Run: headless pygame with SDL's dummy video driver; simulated clock (each Clock.tick advances the game by its frame time, no real sleeping); random seed 0; keys injected as events and as key.get_pressed() state; mouse plan: one left click at the window centre at the start of phase 2, then a move to the lower-right quarter at the start of phase 3.
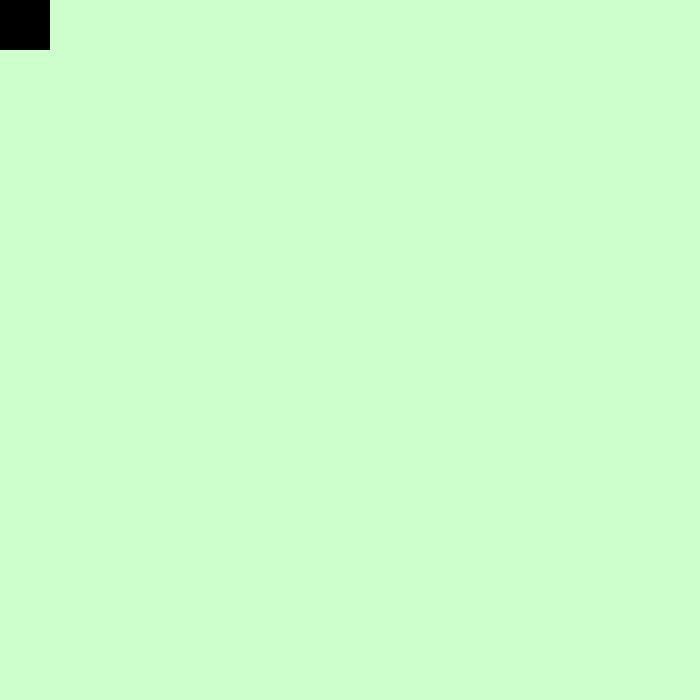
Frame 1 of 4 · flips 1–60 · no input
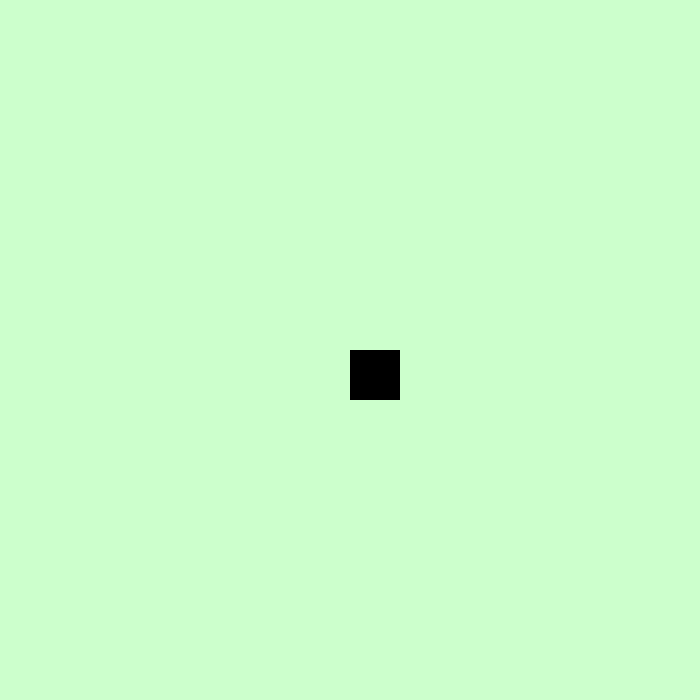
Frame 2 of 4 · flips 61–180 · clicked the window centre · tapped SPACE, RETURN · held RIGHT (→), D
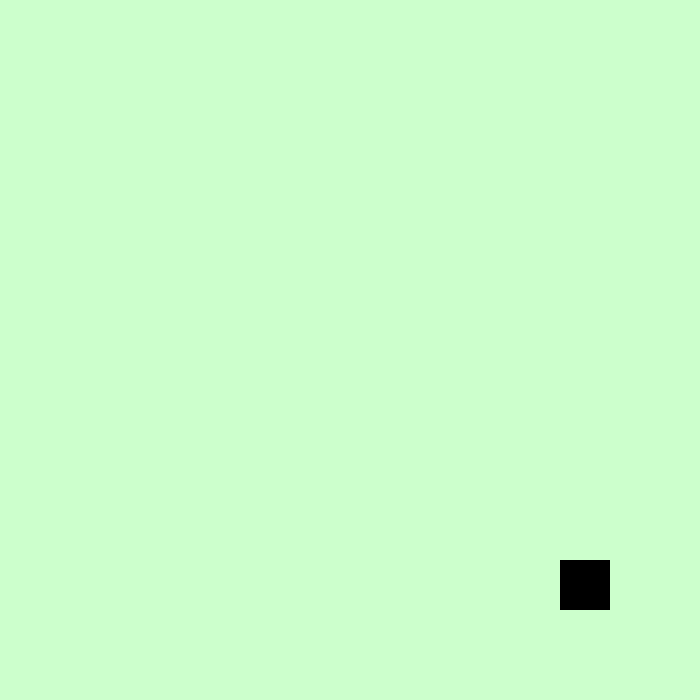
Frame 3 of 4 · flips 181–300 · moved the mouse to the lower-right quarter · held DOWN (↓), S
Frame 4 of 4 · flips 301–420 · held LEFT (←), A, UP (↑), W · screen unchanged from frame 3, image omitted

The pygame program that drew these frames:

import pygame
pygame.init()
screen = pygame.display.set_mode((700, 700))
pygame.display.update()
running = True
while running:
    for event in pygame.event.get():
        if event.type == pygame.QUIT:
            running = False
        elif event.type == pygame.KEYDOWN:
            if event.type == pygame.K_ESCAPE:
                running = False
    keys = pygame.key.get_pressed()
    screenColor = (204, 255, 204)
    screen.fill(screenColor)
    mousePos = pygame.mouse.get_pos()
    print(mousePos)
    size = 50, 50
    pygame.draw.rect(screen, (0, 0, 0), pygame.Rect(mousePos, size))
    pygame.display.update()
